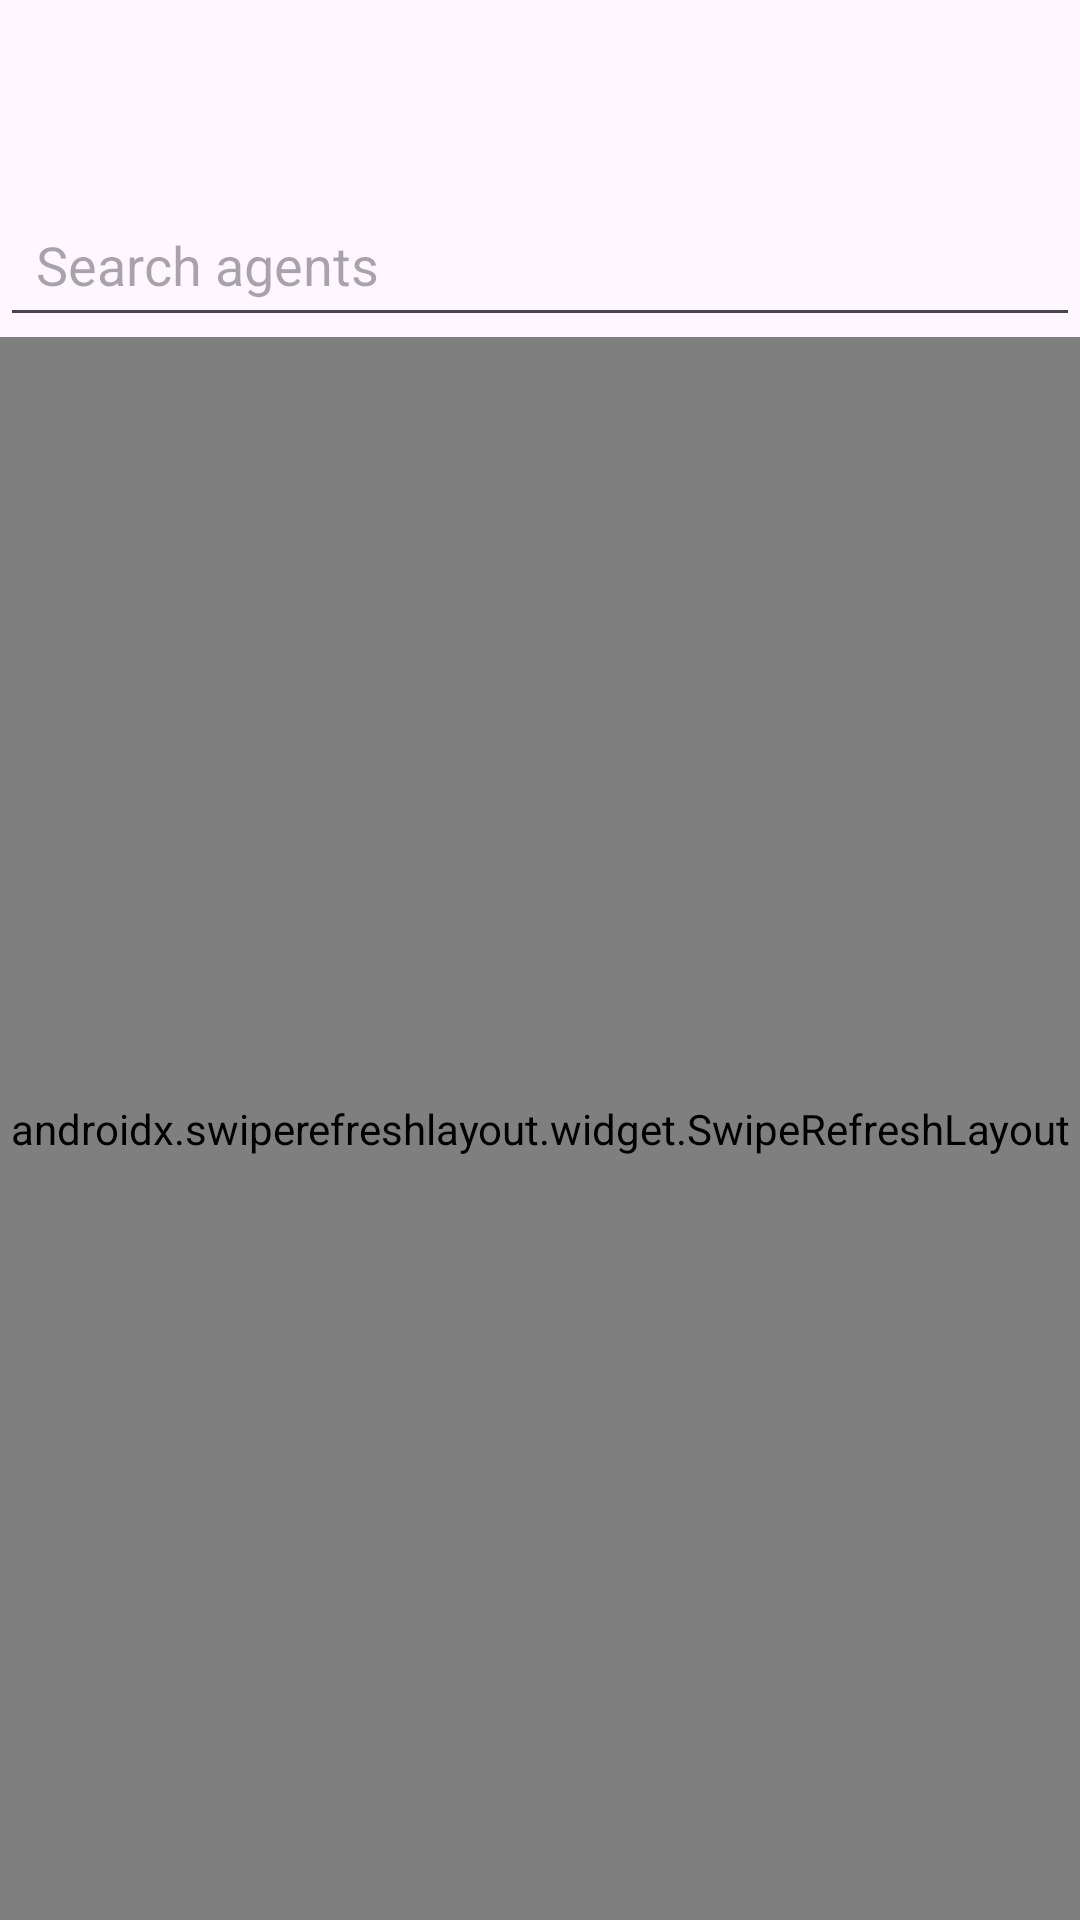

Layout XML and referenced resources for this Android screen:
<!-- AndroidManifest.xml: application theme Theme.KotlinAssignentApp -->
<!-- res/layout/fragment_agent_list.xml -->
<?xml version="1.0" encoding="utf-8"?>
<androidx.constraintlayout.widget.ConstraintLayout
    xmlns:android="http://schemas.android.com/apk/res/android"
    xmlns:app="http://schemas.android.com/apk/res-auto"
    android:layout_width="match_parent"
    android:layout_height="match_parent"
    android:paddingTop="?attr/actionBarSize">

    
    <EditText
        android:id="@+id/etSearch"
        android:layout_width="0dp"
        android:layout_height="wrap_content"
        android:hint="Search agents"
        android:imeOptions="actionSearch"
        android:padding="12dp"
        app:layout_constraintTop_toTopOf="parent"
        app:layout_constraintStart_toStartOf="parent"
        app:layout_constraintEnd_toEndOf="parent" />

    
    <androidx.swiperefreshlayout.widget.SwipeRefreshLayout
        android:id="@+id/swipeRefresh"
        android:layout_width="0dp"
        android:layout_height="0dp"
        app:layout_constraintTop_toBottomOf="@id/etSearch"
        app:layout_constraintBottom_toBottomOf="parent"
        app:layout_constraintStart_toStartOf="parent"
        app:layout_constraintEnd_toEndOf="parent">

        <androidx.recyclerview.widget.RecyclerView
            android:id="@+id/rvAgents"
            android:layout_width="match_parent"
            android:layout_height="match_parent"
            android:padding="8dp"
            android:clipToPadding="false" />

    </androidx.swiperefreshlayout.widget.SwipeRefreshLayout>

</androidx.constraintlayout.widget.ConstraintLayout>
<!-- resources referenced by this layout -->
<resources>
  <style name="Theme.KotlinAssignentApp" parent="Base.Theme.KotlinAssignentApp" />
  <style name="Base.Theme.KotlinAssignentApp" parent="Theme.Material3.DayNight">
          
          
      </style>
</resources>
